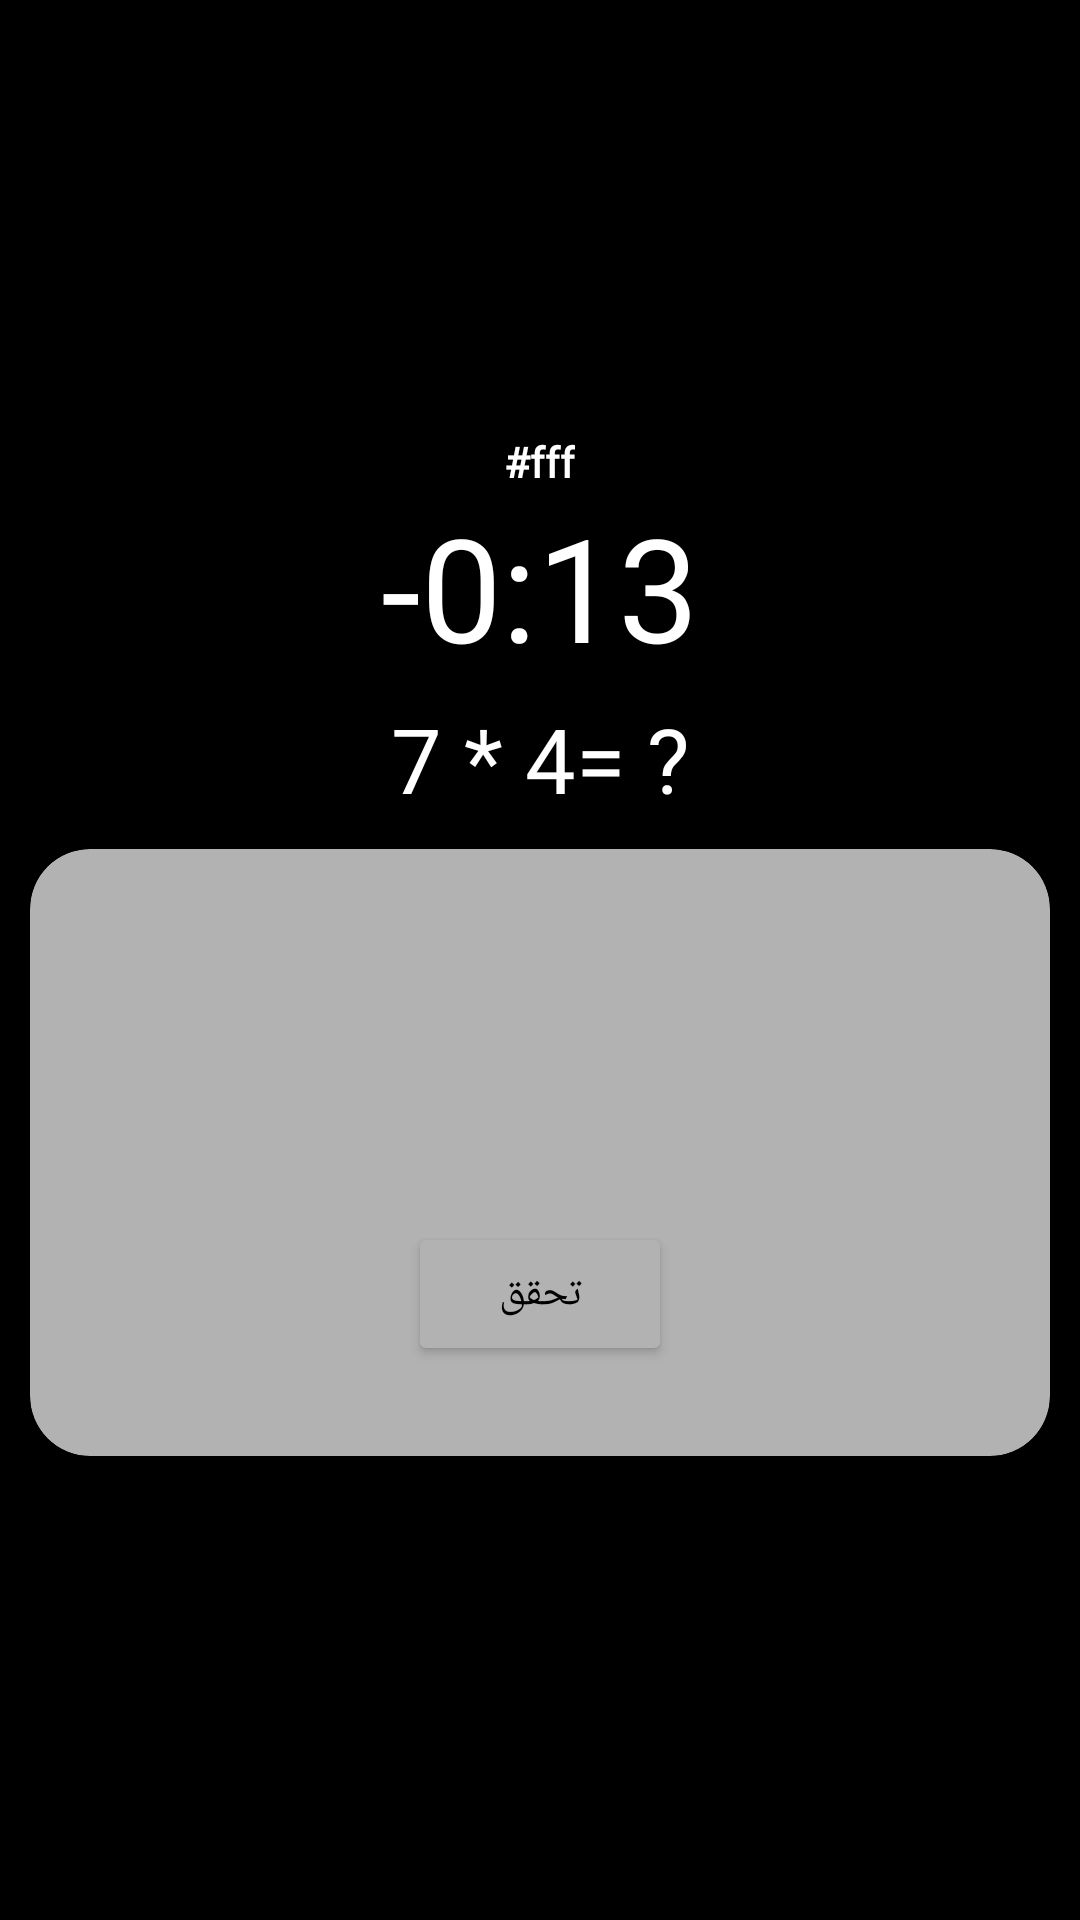

Android layout source for this screen:
<!-- AndroidManifest.xml: application theme AppTheme -->
<!-- res/layout/activity_alarm.xml -->
<?xml version="1.0" encoding="utf-8"?>
<FrameLayout xmlns:android="http://schemas.android.com/apk/res/android"
    android:layout_width="match_parent"
    android:layout_height="match_parent"
    xmlns:tools="http://schemas.android.com/tools"
    xmlns:app="http://schemas.android.com/apk/res-auto"

    android:keepScreenOn="true">

    <ImageView
        android:id="@+id/background"
        android:layout_width="match_parent"
        android:layout_height="match_parent"
        android:scaleType="centerCrop"
        android:src="@drawable/background"
    />

    <View
        android:id="@+id/overlay"
        android:layout_width="match_parent"
        android:layout_height="match_parent"
        android:alpha="0.3"
        android:background="#000" />

    <LinearLayout
        android:layout_width="match_parent"
        android:layout_height="match_parent"
        android:orientation="vertical">

        <LinearLayout
            android:layout_width="match_parent"
            android:layout_height="0dp"
            android:layout_weight="1"
            android:gravity="center"
            android:orientation="vertical">


            <TextView
                android:id="@+id/date"
                android:layout_width="wrap_content"
                android:layout_height="wrap_content"
                android:gravity="center"
                android:text="#fff"
                android:textAlignment="center"
                android:textColor="?android:textColorPrimary"
                android:textSize="14sp"
                android:textStyle="bold" />

            <TextView
                android:id="@+id/time"
                android:layout_width="wrap_content"
                android:layout_height="wrap_content"
                android:gravity="center"
                android:text="-0:13"
                android:textAlignment="center"
                android:textColor="#fff"
                android:textSize="48sp" />
            <TextView
                android:layout_width="match_parent"
                android:layout_height="wrap_content"
                android:textSize="30sp"
                android:layout_marginTop="5dp"
                android:gravity="center"
                android:textColor="#fff"

                android:text="7 * 4= ?"/>
            <androidx.cardview.widget.CardView
                android:layout_width="match_parent"
                android:background="#fff"
                android:backgroundTint="#fff"
                android:alpha="0.7"
                app:cardCornerRadius="20dp"
                android:layout_margin="10dp"
                android:layout_height="wrap_content">
                <LinearLayout
                    android:layout_width="match_parent"
                    android:layout_height="wrap_content"
                    android:orientation="vertical">

                    <EditText
                        android:id="@+id/textContrroller"
                        android:background="#fff"
                        android:layout_margin="30dp"
                        android:padding="20dp"
                        android:hint=""
                        android:layout_width="match_parent"
                        android:layout_height="wrap_content"/>
                    <Button
                        android:id="@+id/buttonSubmit"
                        android:layout_width="wrap_content"
                        android:gravity="center"
                        android:text="تحقق"
                        android:textColor="#000"
                        android:backgroundTint="#fff"
                        android:fontFamily="@font/sstbold"
                        android:layout_marginBottom="30sp"
                        android:layout_gravity="center"
                        android:layout_height="wrap_content"/>
                </LinearLayout>

            </androidx.cardview.widget.CardView>


        </LinearLayout>


    </LinearLayout>

</FrameLayout>
<!-- resources referenced by this layout -->
<resources>
  <style name="AppTheme" parent="Theme.AppCompat.NoActionBar">
          <item name="android:windowBackground">@android:color/black</item>
          <item name="colorPrimary">@color/colorNightPrimary</item>
          <item name="colorPrimaryDark">@color/colorNightPrimaryDark</item>
          <item name="fontFamily">@font/sstbold</item>
      </style>
  <color name="colorNightPrimary">#212121</color>
  <color name="colorNightPrimaryDark">#000000</color>
</resources>
